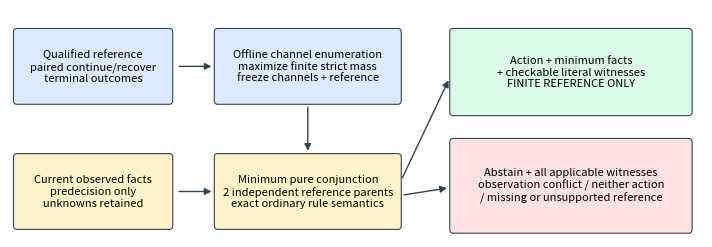

Write Python code to recreate this figure. (Note: this script raises an exception after producing the figure.)
"""Render anonymous DSRE methodology and finite-reference/cross-fit controls."""

import json
from pathlib import Path

import matplotlib

matplotlib.use("Agg")
import matplotlib.pyplot as plt
from matplotlib.patches import FancyArrowPatch, FancyBboxPatch

OUT = Path("rss2027/figures")
OLD = Path("results/dsre-evidence-repair/20261113T180828Z")


def figures():
    OUT.mkdir(exist_ok=True, parents=True)
    plt.rcParams.update({"font.size": 9, "pdf.fonttype": 42, "ps.fonttype": 42})
    fig, ax = plt.subplots(figsize=(7, 2.35))
    ax.set(xlim=(0, 10), ylim=(0, 3))
    ax.axis("off")

    def box(x, y, w, h, label, color):
        ax.add_patch(
            FancyBboxPatch(
                (x, y), w, h, boxstyle="round,pad=0.05", fc=color, ec="#334155", lw=0.8
            )
        )
        ax.text(x + w / 2, y + h / 2, label, ha="center", va="center", fontsize=8)

    def arrow(a, b):
        ax.add_patch(
            FancyArrowPatch(a, b, arrowstyle="-|>", mutation_scale=10, color="#334155")
        )

    box(
        0.1,
        1.8,
        2.2,
        0.9,
        "Qualified reference\npaired continue/recover\nterminal outcomes",
        "#dbeafe",
    )
    box(
        3,
        1.8,
        2.6,
        0.9,
        "Offline channel enumeration\nmaximize finite strict mass\nfreeze channels + reference",
        "#dbeafe",
    )
    box(
        0.1,
        0.15,
        2.2,
        0.9,
        "Current observed facts\npredecision only\nunknowns retained",
        "#fef3c7",
    )
    box(
        3,
        0.15,
        2.6,
        0.9,
        "Minimum pure conjunction\n2 independent reference parents\nexact ordinary rule semantics",
        "#fef3c7",
    )
    box(
        6.4,
        1.65,
        3.4,
        1.05,
        "Action + minimum facts\n+ checkable literal witnesses\nFINITE REFERENCE ONLY",
        "#dcfce7",
    )
    box(
        6.4,
        0.1,
        3.4,
        1.15,
        "Abstain + all applicable witnesses\nobservation conflict / neither action\n/ missing or unsupported reference",
        "#fee2e2",
    )
    arrow((2.4, 2.25), (2.95, 2.25))
    arrow((4.3, 1.75), (4.3, 1.1))
    arrow((2.4, 0.6), (2.95, 0.6))
    arrow((5.65, 0.75), (6.35, 2.1))
    arrow((5.65, 0.55), (6.35, 0.65))
    fig.tight_layout(pad=0.3)
    fig.savefig(OUT / "method.pdf")
    fig.savefig(OUT / "method.png", dpi=180)
    plt.close(fig)
    met = json.loads((OLD / "metrics.json").read_text())

    def series(task, method, field="adequate"):
        return [
            met[f"{task}|exact_coverage|{b}|{method}|all_starts|all"]["counts"][field]
            for b in range(4)
        ]

    fig, axes = plt.subplots(1, 2, figsize=(7, 2.9))
    for ax, task, title, finite in zip(
        axes,
        ("PickCube-v1", "PushCube-v1"),
        ("PickCube", "PushCube"),
        ([183, 235, 237, 238], [0, 0, 0, 0]),
        strict=True,
    ):
        ax.plot(
            range(4), finite, "s--", label="Full-table finite ceiling", color="#64748b"
        )
        ax.plot(
            range(4),
            series(task, "DSRE"),
            "o-",
            label="Cross-fit DSRE successful",
            color="#2563eb",
        )
        ax.plot(
            range(4),
            series(task, "B1_two_strict"),
            "^:",
            label="Cross-fit 2-literal successful",
            color="#d97706",
        )
        ax.plot(
            range(4),
            series(task, "CART2_strict"),
            "v-.",
            label="Cross-fit CART2 successful",
            color="#059669",
        )
        ax.plot(
            range(4),
            series(task, "DSRE", "unacceptable"),
            "x-",
            label="Cross-fit DSRE unacceptable",
            color="#dc2626",
        )
        ax.set(
            title=title,
            xlabel="Allowed optional predicates (abstract cost)",
            xticks=range(4),
            ylim=(-7, 300),
        )
        ax.grid(alpha=0.2)
        if task == "PushCube-v1":
            ax.axhline(415, color="#9333ea", linestyle="--", linewidth=1)
            ax.set_ylim(-10, 440)
            ax.text(
                0.12,
                370,
                "Always recover: 415 / 422 successful\n(constant action, no strict justification)",
                fontsize=7,
                color="#6b21a8",
            )
    axes[0].set_ylabel("Checkpoint count (422 per task)")
    handles, labels = axes[0].get_legend_handles_labels()
    fig.legend(
        handles,
        labels,
        loc="lower center",
        ncol=2,
        fontsize=7,
        bbox_to_anchor=(0.5, -0.02),
    )
    fig.tight_layout(rect=(0, 0.22, 1, 1), pad=0.5)
    fig.savefig(OUT / "frontier.pdf")
    fig.savefig(OUT / "frontier.png", dpi=350)
    plt.close(fig)


if __name__ == "__main__":
    figures()
